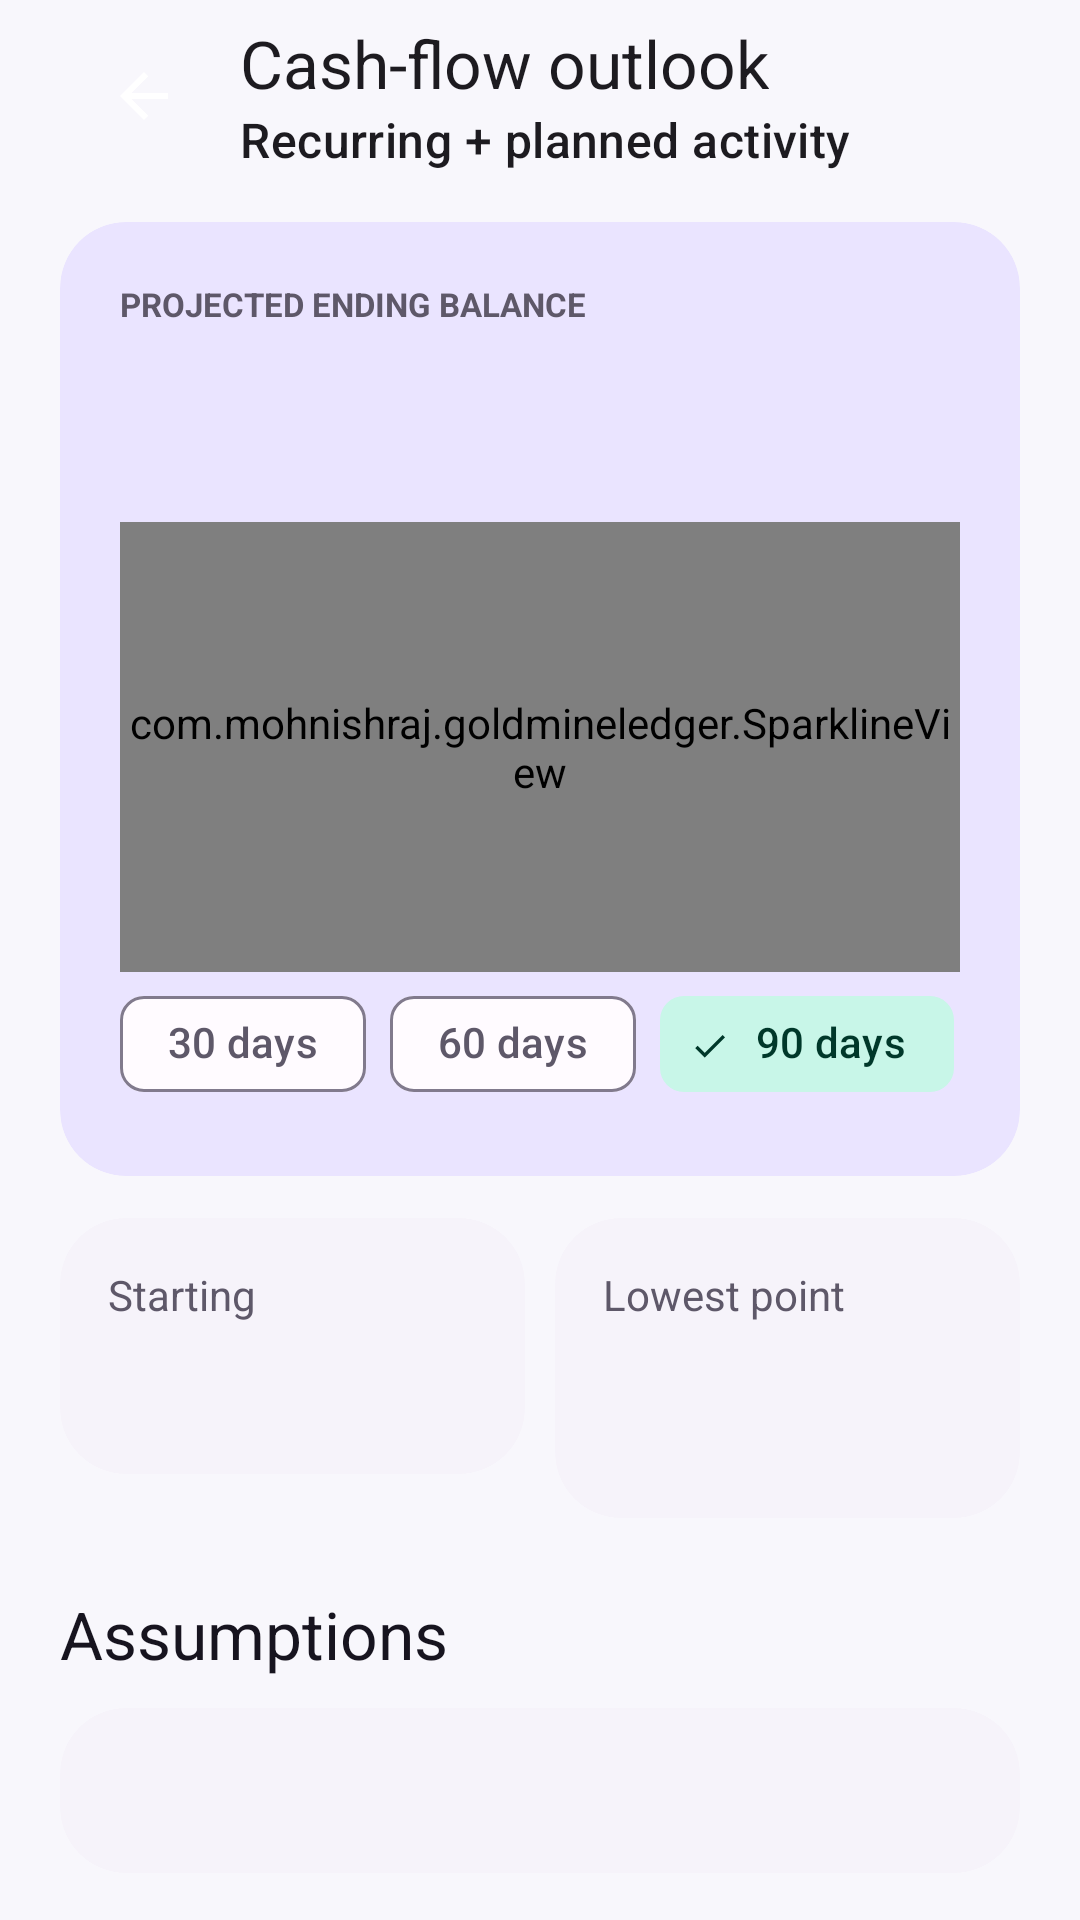

Layout XML and referenced resources for this Android screen:
<!-- AndroidManifest.xml: application theme Theme.Goldmine -->
<!-- res/layout/fragment_forecast.xml -->
<?xml version="1.0" encoding="utf-8"?>
<androidx.core.widget.NestedScrollView xmlns:android="http://schemas.android.com/apk/res/android"
    xmlns:app="http://schemas.android.com/apk/res-auto"
    android:layout_width="match_parent"
    android:layout_height="match_parent"
    android:background="@color/background"
    android:fillViewport="true">

    <LinearLayout
        android:layout_width="match_parent"
        android:layout_height="wrap_content"
        android:orientation="vertical"
        android:paddingStart="20dp"
        android:paddingEnd="20dp"
        android:paddingBottom="40dp">

        <com.google.android.material.appbar.MaterialToolbar
            android:id="@+id/toolbar"
            android:layout_width="match_parent"
            android:layout_height="wrap_content"
            app:navigationIcon="@drawable/ic_back"
            app:subtitle="Recurring + planned activity"
            app:title="Cash-flow outlook" />

        <com.google.android.material.card.MaterialCardView
            style="@style/Widget.Ledgerly.Card.Borderless"
            android:layout_width="match_parent"
            android:layout_height="wrap_content"
            android:layout_marginTop="10dp"
            app:cardBackgroundColor="@color/primary_container">

            <LinearLayout
                android:layout_width="match_parent"
                android:layout_height="wrap_content"
                android:orientation="vertical"
                android:padding="20dp">

                <TextView
                    android:layout_width="match_parent"
                    android:layout_height="wrap_content"
                    android:text="PROJECTED ENDING BALANCE"
                    android:textColor="@color/on_surface_variant"
                    android:textSize="11sp"
                    android:textStyle="bold" />

                <TextView
                    android:id="@+id/endingAmount"
                    android:layout_width="match_parent"
                    android:layout_height="wrap_content"
                    android:layout_marginTop="5dp"
                    android:textAppearance="@style/TextAppearance.Ledgerly.Display"
                    android:textColor="@color/on_primary_container" />

                <com.mohnishraj.goldmineledger.SparklineView
                    android:id="@+id/chart"
                    android:layout_width="match_parent"
                    android:layout_height="150dp"
                    android:layout_marginTop="12dp" />

                <com.google.android.material.chip.ChipGroup
                    android:id="@+id/rangeChips"
                    android:layout_width="match_parent"
                    android:layout_height="wrap_content"
                    android:gravity="center"
                    app:selectionRequired="true"
                    app:singleSelection="true">
                    <com.google.android.material.chip.Chip android:id="@+id/chip30" style="@style/Widget.Material3.Chip.Filter" android:layout_width="wrap_content" android:layout_height="wrap_content" android:text="30 days" />
                    <com.google.android.material.chip.Chip android:id="@+id/chip60" style="@style/Widget.Material3.Chip.Filter" android:layout_width="wrap_content" android:layout_height="wrap_content" android:text="60 days" />
                    <com.google.android.material.chip.Chip android:id="@+id/chip90" style="@style/Widget.Material3.Chip.Filter" android:layout_width="wrap_content" android:layout_height="wrap_content" android:checked="true" android:text="90 days" />
                </com.google.android.material.chip.ChipGroup>
            </LinearLayout>
        </com.google.android.material.card.MaterialCardView>

        <LinearLayout
            android:layout_width="match_parent"
            android:layout_height="wrap_content"
            android:layout_marginTop="14dp"
            android:orientation="horizontal">

            <com.google.android.material.card.MaterialCardView
                style="@style/Widget.Ledgerly.Card.Borderless"
                android:layout_width="0dp"
                android:layout_height="wrap_content"
                android:layout_marginEnd="5dp"
                android:layout_weight="1">
                <LinearLayout android:layout_width="match_parent" android:layout_height="wrap_content" android:orientation="vertical" android:padding="16dp">
                    <TextView android:layout_width="wrap_content" android:layout_height="wrap_content" android:text="Starting" android:textColor="@color/on_surface_variant" />
                    <TextView android:id="@+id/startingAmount" android:layout_width="match_parent" android:layout_height="wrap_content" android:layout_marginTop="5dp" android:textAppearance="?attr/textAppearanceTitleLarge" android:textStyle="bold" />
                </LinearLayout>
            </com.google.android.material.card.MaterialCardView>

            <com.google.android.material.card.MaterialCardView
                style="@style/Widget.Ledgerly.Card.Borderless"
                android:layout_width="0dp"
                android:layout_height="wrap_content"
                android:layout_marginStart="5dp"
                android:layout_weight="1">
                <LinearLayout android:layout_width="match_parent" android:layout_height="wrap_content" android:orientation="vertical" android:padding="16dp">
                    <TextView android:layout_width="wrap_content" android:layout_height="wrap_content" android:text="Lowest point" android:textColor="@color/on_surface_variant" />
                    <TextView android:id="@+id/lowestAmount" android:layout_width="match_parent" android:layout_height="wrap_content" android:layout_marginTop="5dp" android:textAppearance="?attr/textAppearanceTitleLarge" android:textColor="@color/expense" android:textStyle="bold" />
                    <TextView android:id="@+id/lowestDate" android:layout_width="match_parent" android:layout_height="wrap_content" android:textColor="@color/on_surface_variant" android:textSize="11sp" />
                </LinearLayout>
            </com.google.android.material.card.MaterialCardView>
        </LinearLayout>

        <TextView android:layout_width="match_parent" android:layout_height="wrap_content" android:layout_marginTop="24dp" android:text="Assumptions" android:textAppearance="@style/TextAppearance.Ledgerly.Section" />

        <com.google.android.material.card.MaterialCardView
            style="@style/Widget.Ledgerly.Card.Borderless"
            android:layout_width="match_parent"
            android:layout_height="wrap_content"
            android:layout_marginTop="10dp">
            <LinearLayout android:layout_width="match_parent" android:layout_height="wrap_content" android:orientation="vertical" android:padding="18dp">
                <TextView android:id="@+id/assumptions" android:layout_width="match_parent" android:layout_height="wrap_content" android:textColor="@color/on_surface_variant" />
            </LinearLayout>
        </com.google.android.material.card.MaterialCardView>

        <LinearLayout
            android:layout_width="match_parent"
            android:layout_height="wrap_content"
            android:layout_marginTop="16dp"
            android:orientation="horizontal">
            <com.google.android.material.button.MaterialButton android:id="@+id/plannedButton" style="@style/Widget.Material3.Button.TonalButton" android:layout_width="0dp" android:layout_height="wrap_content" android:layout_marginEnd="5dp" android:layout_weight="1" android:text="Planned payments" />
            <com.google.android.material.button.MaterialButton android:id="@+id/recurringButton" style="@style/Widget.Material3.Button.TonalButton" android:layout_width="0dp" android:layout_height="wrap_content" android:layout_marginStart="5dp" android:layout_weight="1" android:text="Recurring" />
        </LinearLayout>
    </LinearLayout>
</androidx.core.widget.NestedScrollView>
<!-- resources referenced by this layout -->
<resources>
  <color name="background">#F8F7FC</color>
  <color name="expense">#D73B64</color>
  <color name="on_primary_container">#21105E</color>
  <color name="on_surface_variant">#5E5869</color>
  <color name="primary_container">#EAE4FF</color>
  <!-- drawable ic_back (drawable) -->
  <vector xmlns:android="http://schemas.android.com/apk/res/android" android:width="24dp" android:height="24dp" android:viewportWidth="24" android:viewportHeight="24"><path android:fillColor="@android:color/white" android:pathData="M20,11H7.83l5.59,-5.59L12,4l-8,8 8,8 1.42,-1.41L7.83,13H20v-2z"/></vector>
  <style name="TextAppearance.Ledgerly.Display" parent="TextAppearance.Material3.DisplaySmall">
          <item name="android:fontFamily">sans-serif-medium</item>
          <item name="android:letterSpacing">-0.02</item>
      </style>
  <style name="TextAppearance.Ledgerly.Section" parent="TextAppearance.Material3.TitleLarge">
          <item name="android:fontFamily">sans-serif-medium</item>
          <item name="android:textColor">@color/on_surface</item>
      </style>
  <style name="Widget.Ledgerly.Card.Borderless" parent="Widget.Ledgerly.Card">
          <item name="strokeWidth">0dp</item>
          <item name="cardBackgroundColor">@color/surface_container_low</item>
      </style>
  <color name="on_surface">#17141F</color>
  <style name="Widget.Ledgerly.Card" parent="Widget.Material3.CardView.Filled">
          <item name="cardBackgroundColor">@color/surface</item>
          <item name="cardCornerRadius">22dp</item>
          <item name="cardElevation">0dp</item>
          <item name="strokeColor">@color/outline_variant</item>
          <item name="strokeWidth">1dp</item>
      </style>
  <color name="surface_container_low">#F6F3FA</color>
  <color name="primary">#6C4DFF</color>
  <color name="on_primary">#FFFFFF</color>
  <color name="secondary">#00A87A</color>
  <color name="on_secondary">#FFFFFF</color>
  <color name="secondary_container">#C8F6E8</color>
  <color name="on_secondary_container">#00382A</color>
  <color name="tertiary">#B56A00</color>
  <color name="on_tertiary">#FFFFFF</color>
  <color name="tertiary_container">#FFE0B0</color>
  <color name="on_tertiary_container">#3A2000</color>
  <color name="surface">#FFFBFF</color>
  <color name="surface_variant">#F0EDF7</color>
  <color name="outline">#817A8D</color>
  <color name="error">#BA1A1A</color>
  <color name="on_error">#FFFFFF</color>
  <color name="nav_surface">#FEFAFF</color>
  <style name="Widget.Ledgerly.Button" parent="Widget.Material3.Button">
          <item name="cornerRadius">16dp</item>
          <item name="android:minHeight">52dp</item>
          <item name="android:textAllCaps">false</item>
          <item name="android:fontFamily">sans-serif-medium</item>
      </style>
  <style name="Widget.Ledgerly.BottomNavigation" parent="Widget.Material3.BottomNavigationView">
          <item name="itemIconSize">24dp</item>
          <item name="itemTextAppearanceActive">@style/TextAppearance.Ledgerly.Nav</item>
          <item name="itemTextAppearanceInactive">@style/TextAppearance.Ledgerly.Nav</item>
          <item name="android:background">@android:color/transparent</item>
          <item name="elevation">0dp</item>
      </style>
  <style name="ShapeAppearance.Ledgerly.Small" parent="ShapeAppearance.Material3.Corner.Medium">
          <item name="cornerSize">12dp</item>
      </style>
  <style name="ShapeAppearance.Ledgerly.Medium" parent="ShapeAppearance.Material3.Corner.Large">
          <item name="cornerSize">18dp</item>
      </style>
  <style name="ShapeAppearance.Ledgerly.Large" parent="ShapeAppearance.Material3.Corner.ExtraLarge">
          <item name="cornerSize">28dp</item>
      </style>
  <color name="outline_variant">#D6D0DE</color>
  <style name="TextAppearance.Ledgerly.Nav" parent="TextAppearance.Material3.LabelSmall">
          <item name="android:fontFamily">sans-serif-medium</item>
          <item name="android:textSize">11sp</item>
      </style>
</resources>
